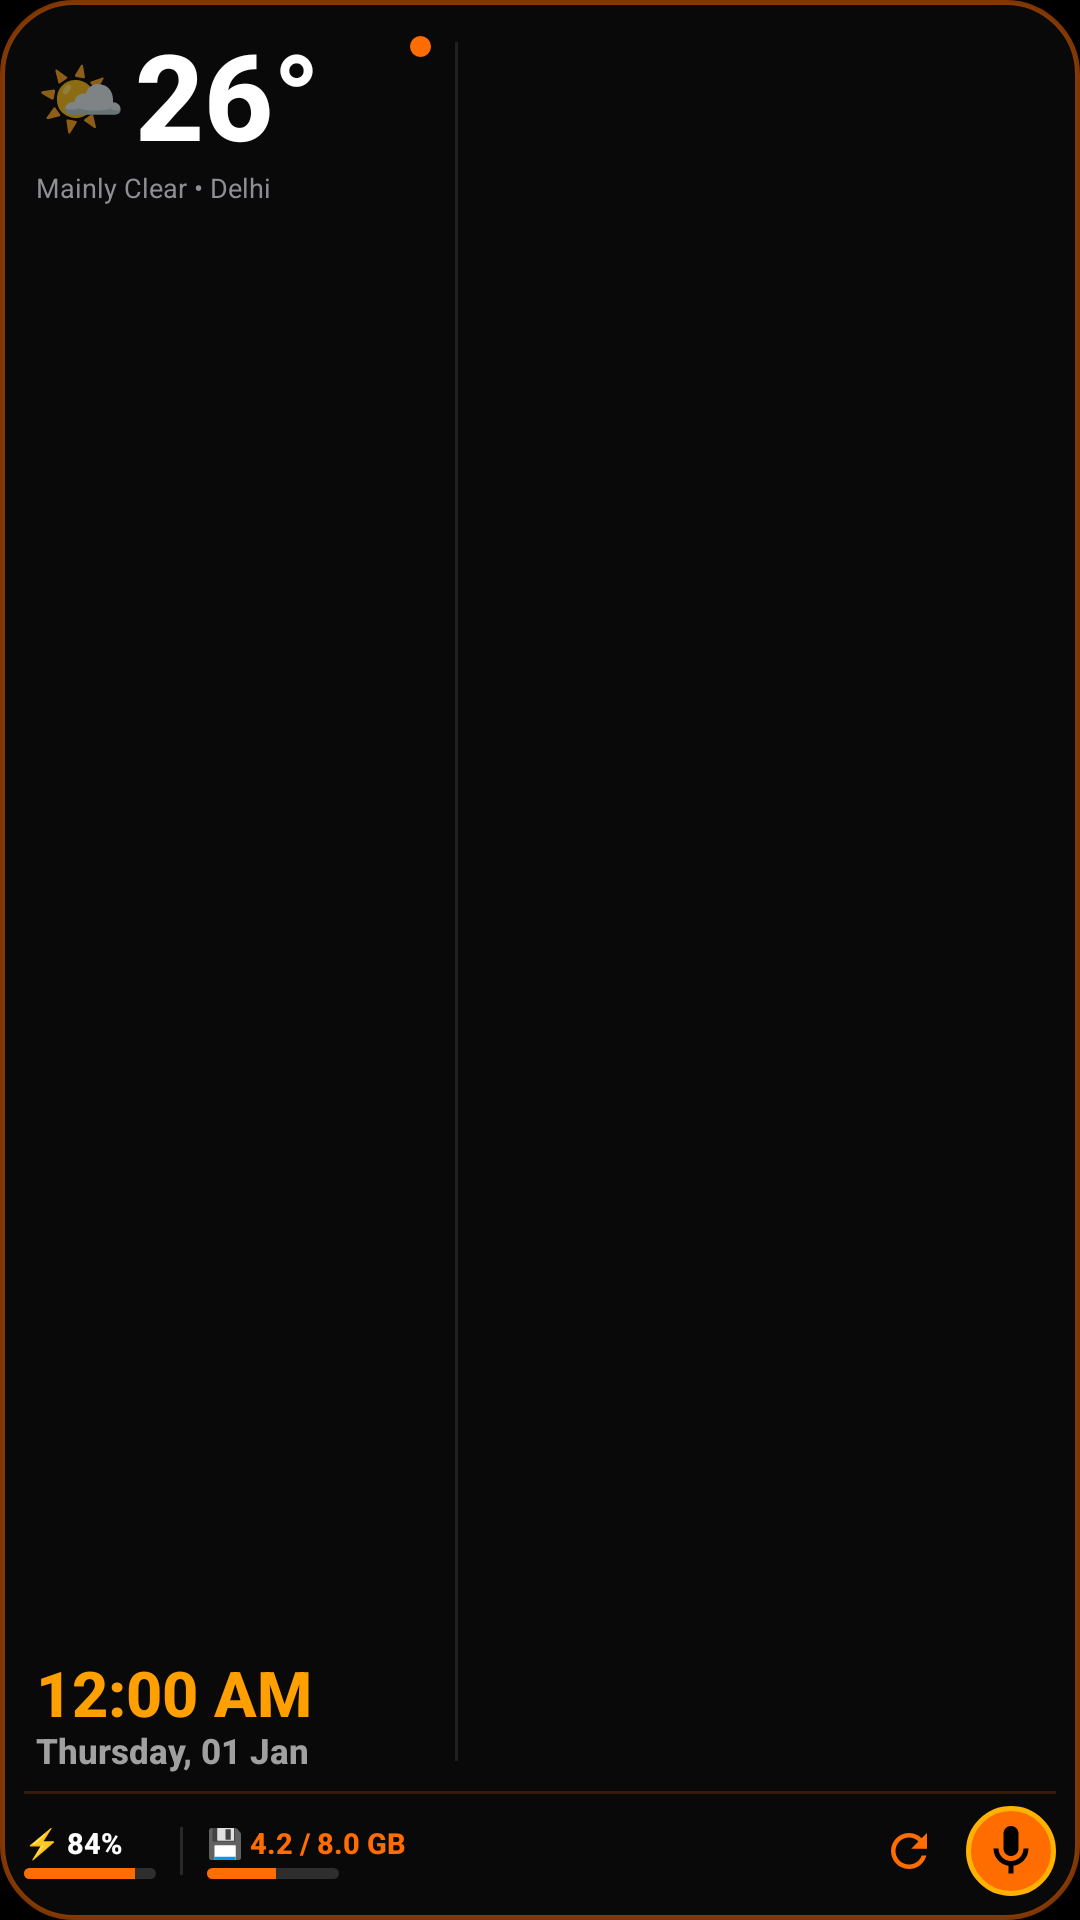

Layout XML and referenced resources for this Android screen:
<!-- AndroidManifest.xml: application theme Theme.Friday -->
<!-- res/layout/widget_friday_hud.xml -->
<?xml version="1.0" encoding="utf-8"?>
<LinearLayout xmlns:android="http://schemas.android.com/apk/res/android"
    android:id="@+id/widget_root"
    android:layout_width="match_parent"
    android:layout_height="match_parent"
    android:background="@drawable/bg_widget_friday_hud"
    android:orientation="vertical"
    android:padding="8dp">

    
    <LinearLayout
        android:id="@+id/layout_widget_main"
        android:layout_width="match_parent"
        android:layout_height="0dp"
        android:layout_weight="1"
        android:gravity="center_vertical"
        android:orientation="horizontal">

        
        <RelativeLayout
            android:id="@+id/layout_weather_pod"
            android:layout_width="0dp"
            android:layout_height="match_parent"
            android:layout_weight="1.05"
            android:paddingStart="4dp"
            android:paddingTop="2dp"
            android:paddingEnd="4dp"
            android:paddingBottom="2dp">

            
            <ImageView
                android:id="@+id/dot_widget_core"
                android:layout_width="7dp"
                android:layout_height="7dp"
                android:layout_alignParentTop="true"
                android:layout_alignParentEnd="true"
                android:layout_marginTop="2dp"
                android:contentDescription="Status Dot"
                android:src="@drawable/bg_dot_active" />

            
            <LinearLayout
                android:id="@+id/layout_temp_row"
                android:layout_width="wrap_content"
                android:layout_height="wrap_content"
                android:layout_alignParentStart="true"
                android:layout_alignParentTop="true"
                android:layout_toStartOf="@+id/dot_widget_core"
                android:gravity="center_vertical"
                android:orientation="horizontal">

                <TextView
                    android:id="@+id/tv_widget_weather_icon"
                    android:layout_width="wrap_content"
                    android:layout_height="wrap_content"
                    android:includeFontPadding="false"
                    android:text="🌤️"
                    android:textSize="24sp" />

                <TextView
                    android:id="@+id/tv_widget_temp"
                    android:layout_width="wrap_content"
                    android:layout_height="wrap_content"
                    android:layout_marginStart="3dp"
                    android:fontFamily="sans-serif-medium"
                    android:includeFontPadding="false"
                    android:text="26°"
                    android:textColor="#FFFFFF"
                    android:textSize="40sp"
                    android:textStyle="bold" />
            </LinearLayout>

            
            <TextView
                android:id="@+id/tv_widget_condition_city"
                android:layout_width="wrap_content"
                android:layout_height="wrap_content"
                android:layout_below="@+id/layout_temp_row"
                android:layout_alignParentStart="true"
                android:layout_marginTop="1dp"
                android:ellipsize="end"
                android:fontFamily="sans-serif"
                android:includeFontPadding="false"
                android:maxLines="1"
                android:text="Mainly Clear • Delhi"
                android:textColor="#8E8E93"
                android:textSize="9sp" />

            
            <TextClock
                android:id="@+id/tv_widget_time"
                android:layout_width="wrap_content"
                android:layout_height="wrap_content"
                android:layout_above="@+id/tv_widget_date"
                android:layout_alignParentStart="true"
                android:ellipsize="end"
                android:fontFamily="sans-serif-medium"
                android:format12Hour="hh:mm a"
                android:format24Hour="HH:mm"
                android:includeFontPadding="false"
                android:maxLines="1"
                android:textColor="#FFA000"
                android:textSize="21sp"
                android:textStyle="bold" />

            
            <TextClock
                android:id="@+id/tv_widget_date"
                android:layout_width="wrap_content"
                android:layout_height="wrap_content"
                android:layout_alignParentBottom="true"
                android:layout_alignParentStart="true"
                android:ellipsize="end"
                android:fontFamily="sans-serif-medium"
                android:format12Hour="EEEE, dd MMM"
                android:format24Hour="EEEE, dd MMM"
                android:includeFontPadding="false"
                android:maxLines="1"
                android:textColor="#A0A0A0"
                android:textSize="11.5sp"
                android:textStyle="bold" />

        </RelativeLayout>

        
        <ImageView
            android:layout_width="1dp"
            android:layout_height="match_parent"
            android:layout_marginStart="4dp"
            android:layout_marginEnd="6dp"
            android:layout_marginTop="6dp"
            android:layout_marginBottom="6dp"
            android:background="#18FFFFFF"
            android:contentDescription="Divider" />

        
        <FrameLayout
            android:id="@+id/layout_chart_pod"
            android:layout_width="0dp"
            android:layout_height="match_parent"
            android:layout_weight="1.45"
            android:padding="0dp">

            <ImageView
                android:id="@+id/iv_widget_wave_chart"
                android:layout_width="match_parent"
                android:layout_height="match_parent"
                android:contentDescription="Forecast Wave Chart"
                android:scaleType="fitCenter" />

        </FrameLayout>

    </LinearLayout>

    
    <ImageView
        android:id="@+id/divider_bottom"
        android:layout_width="match_parent"
        android:layout_height="1dp"
        android:layout_marginTop="4dp"
        android:layout_marginBottom="4dp"
        android:background="#2EFF6D00"
        android:contentDescription="Divider" />

    
    <LinearLayout
        android:id="@+id/layout_widget_bottom"
        android:layout_width="match_parent"
        android:layout_height="wrap_content"
        android:gravity="center_vertical"
        android:orientation="horizontal">

        
        <LinearLayout
            android:id="@+id/layout_telemetry_click"
            android:layout_width="0dp"
            android:layout_height="wrap_content"
            android:layout_weight="1"
            android:gravity="center_vertical"
            android:orientation="horizontal">

            
            <LinearLayout
                android:layout_width="wrap_content"
                android:layout_height="wrap_content"
                android:gravity="center_vertical"
                android:orientation="vertical">

                <TextView
                    android:id="@+id/tv_widget_battery"
                    android:layout_width="wrap_content"
                    android:layout_height="wrap_content"
                    android:fontFamily="sans-serif-medium"
                    android:text="⚡ 84%"
                    android:textColor="#FFFFFF"
                    android:textSize="9.5sp"
                    android:textStyle="bold" />

                <ProgressBar
                    android:id="@+id/progress_widget_battery"
                    style="@android:style/Widget.ProgressBar.Horizontal"
                    android:layout_width="44dp"
                    android:layout_height="3.5dp"
                    android:layout_marginTop="2dp"
                    android:max="100"
                    android:progress="84"
                    android:progressDrawable="@drawable/progress_bar_orange" />
            </LinearLayout>

            
            <ImageView
                android:layout_width="1dp"
                android:layout_height="16dp"
                android:layout_marginStart="8dp"
                android:layout_marginEnd="8dp"
                android:background="#20FFFFFF"
                android:contentDescription="Sep" />

            
            <LinearLayout
                android:layout_width="wrap_content"
                android:layout_height="wrap_content"
                android:gravity="center_vertical"
                android:orientation="vertical">

                <TextView
                    android:id="@+id/tv_widget_ram"
                    android:layout_width="wrap_content"
                    android:layout_height="wrap_content"
                    android:fontFamily="sans-serif-medium"
                    android:text="💾 4.2 / 8.0 GB"
                    android:textColor="#FF6D00"
                    android:textSize="9.5sp"
                    android:textStyle="bold" />

                <ProgressBar
                    android:id="@+id/progress_widget_ram"
                    style="@android:style/Widget.ProgressBar.Horizontal"
                    android:layout_width="44dp"
                    android:layout_height="3.5dp"
                    android:layout_marginTop="2dp"
                    android:max="100"
                    android:progress="52"
                    android:progressDrawable="@drawable/progress_bar_orange" />
            </LinearLayout>
        </LinearLayout>

        
        <ImageView
            android:id="@+id/btn_widget_refresh"
            android:layout_width="26dp"
            android:layout_height="26dp"
            android:layout_marginEnd="6dp"
            android:contentDescription="Refresh"
            android:padding="4dp"
            android:src="@drawable/ic_refresh" />

        
        <ImageView
            android:id="@+id/btn_widget_voice"
            android:layout_width="30dp"
            android:layout_height="30dp"
            android:background="@drawable/bg_widget_mic_btn"
            android:contentDescription="Talk to Friday"
            android:padding="5dp"
            android:src="@drawable/ic_widget_mic" />
    </LinearLayout>

</LinearLayout>
<!-- resources referenced by this layout -->
<resources>
  <!-- drawable bg_dot_active (drawable) -->
  <?xml version="1.0" encoding="utf-8"?>
  <shape xmlns:android="http://schemas.android.com/apk/res/android"
      android:shape="oval">
      <solid android:color="#FF6D00" />
      <size
          android:width="7dp"
          android:height="7dp" />
  </shape>
  <!-- drawable bg_widget_friday_hud (drawable) -->
  <?xml version="1.0" encoding="utf-8"?>
  <shape xmlns:android="http://schemas.android.com/apk/res/android"
      android:shape="rectangle">
      <corners android:radius="24dp" />
      <solid android:color="#F20A0A0B" />
      <stroke
          android:width="1.5dp"
          android:color="#80FF6D00" />
  </shape>
  <!-- drawable bg_widget_mic_btn (drawable) -->
  <?xml version="1.0" encoding="utf-8"?>
  <ripple xmlns:android="http://schemas.android.com/apk/res/android"
      android:color="#40FFFFFF">
      <item>
          <shape android:shape="oval">
              <solid android:color="#FF6D00" />
              <stroke
                  android:width="1.5dp"
                  android:color="#FFFFB300" />
          </shape>
      </item>
  </ripple>
  <!-- drawable ic_refresh (drawable) -->
  <vector xmlns:android="http://schemas.android.com/apk/res/android"
      android:width="16dp"
      android:height="16dp"
      android:viewportWidth="24"
      android:viewportHeight="24">
      <path
          android:fillColor="#FF6D00"
          android:pathData="M17.65,6.35C16.2,4.9 14.21,4 12,4c-4.42,0 -7.99,3.58 -7.99,8s3.57,8 7.99,8c3.73,0 6.84,-2.55 7.73,-6h-2.08c-0.82,2.33 -3.04,4 -5.65,4 -3.31,0 -6,-2.69 -6,-6s2.69,-6 6,-6c1.66,0 3.14,0.69 4.22,1.78L13,11h7V4l-2.35,2.35z" />
  </vector>
  <!-- drawable ic_widget_mic (drawable) -->
  <vector xmlns:android="http://schemas.android.com/apk/res/android"
      android:width="20dp"
      android:height="20dp"
      android:viewportWidth="24"
      android:viewportHeight="24">
      <path
          android:fillColor="#000000"
          android:pathData="M12,14c1.66,0 3,-1.34 3,-3V5c0,-1.66 -1.34,-3 -3,-3S9,3.34 9,5v6c0,1.66 1.34,3 3,3z" />
      <path
          android:fillColor="#000000"
          android:pathData="M17,11c0,2.76 -2.24,5 -5,5s-5,-2.24 -5,-5H5c0,3.53 2.61,6.43 6,6.92V21h2v-3.08c3.39,-0.49 6,-3.39 6,-6.92h-2z" />
  </vector>
  <!-- drawable progress_bar_orange (drawable) -->
  <?xml version="1.0" encoding="utf-8"?>
  <layer-list xmlns:android="http://schemas.android.com/apk/res/android">
      <item android:id="@android:id/background">
          <shape android:shape="rectangle">
              <corners android:radius="2dp" />
              <solid android:color="#26FFFFFF" />
          </shape>
      </item>
      <item android:id="@android:id/progress">
          <clip>
              <shape android:shape="rectangle">
                  <corners android:radius="2dp" />
                  <solid android:color="#FF6D00" />
              </shape>
          </clip>
      </item>
  </layer-list>
  <style name="Theme.Friday" parent="Theme.MaterialComponents.DayNight.NoActionBar">
          <item name="colorPrimary">@color/stark_cyan</item>
          <item name="colorPrimaryVariant">@color/stark_cyan_dark</item>
          <item name="colorOnPrimary">@color/stark_bg_dark</item>
          <item name="android:statusBarColor">@color/stark_bg_dark</item>
          <item name="android:windowBackground">@color/stark_bg_dark</item>
      </style>
  <color name="stark_cyan">#FF6D00</color>
  <color name="stark_cyan_dark">#E65100</color>
  <color name="stark_bg_dark">#000000</color>
</resources>
